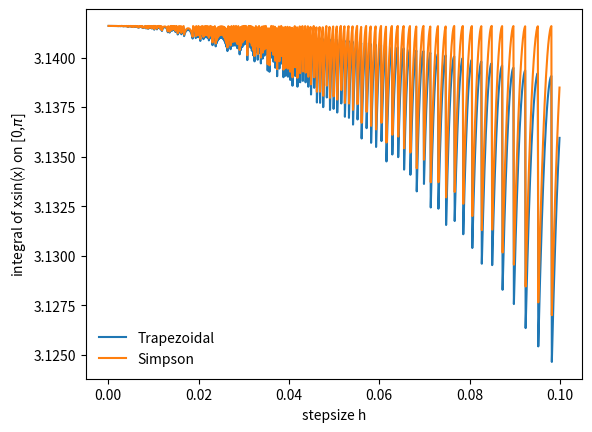

This chart was generated by the following Python code:
#!/usr/bin/env python

import os
import array
import math
from numpy import *
import scipy
from matplotlib import cm
import matplotlib.pyplot as plt
import matplotlib.figure as fig

# part a

def trap_integ(fn,xr,h):
   x = array(arange(xr[0],xr[1],h))
   n = len(x)
   Qi = []
   for i in range(n-1):
       a = x[i]
       b = x[i+1]
       fa = fn(a)
       fb = fn(b)
       Qi.append((1.0/2.0)*(b - a)*(fb + fa))
   Q = sum(Qi)
   return Q



def simpson_integ(fn,xr,h):
   x = array(arange(xr[0],xr[1],h))
   n = len(x)
   Qi = []
   for i in range(n-1):
       a = x[i]
       b = x[i+1]
       fa = fn(a)
       fb = fn(b)
       fm = fn((a+b)/2)
       Qi.append((b - a)/6 * (fa + 4*fm + fb))
   Q = sum(Qi)
   return Q

fn = lambda x: sin(x)

hvec = arange(0.0001,0.1,0.0001)
xr = [0,math.pi]


Qtrap = []
Qsimp = []
for h in hvec:
   Qtrap.append(trap_integ(fn,xr,h))
   Qsimp.append(simpson_integ(fn,xr,h))


plt.clf()
plt.plot(hvec,Qtrap)
plt.plot(hvec,Qsimp)
plt.axis([0.0,0.10,1.993,2.001])
plt.xlabel("stepsize h")
plt.ylabel("integral of sin(x) on [0,$\pi$]")
lg = plt.legend(["Trapezoidal","Simpson"],loc=0)
lg.draw_frame(False)
plt.savefig("trapsimp_sinx.pdf",format="pdf")


fn = lambda x: x*sin(x)

Qtrap = []
Qsimp = []
for h in hvec:
   Qtrap.append(trap_integ(fn,xr,h))
   Qsimp.append(simpson_integ(fn,xr,h))

plt.clf()
plt.plot(hvec,Qtrap)
plt.plot(hvec,Qsimp)
#plt.axis([0.0,0.10,1.993,2.001])
plt.xlabel("stepsize h")
plt.ylabel("integral of xsin(x) on [0,$\pi$]")
lg = plt.legend(["Trapezoidal","Simpson"],loc=0)
lg.draw_frame(False)
plt.savefig("trapsimp_xsinx.pdf",format="pdf")
